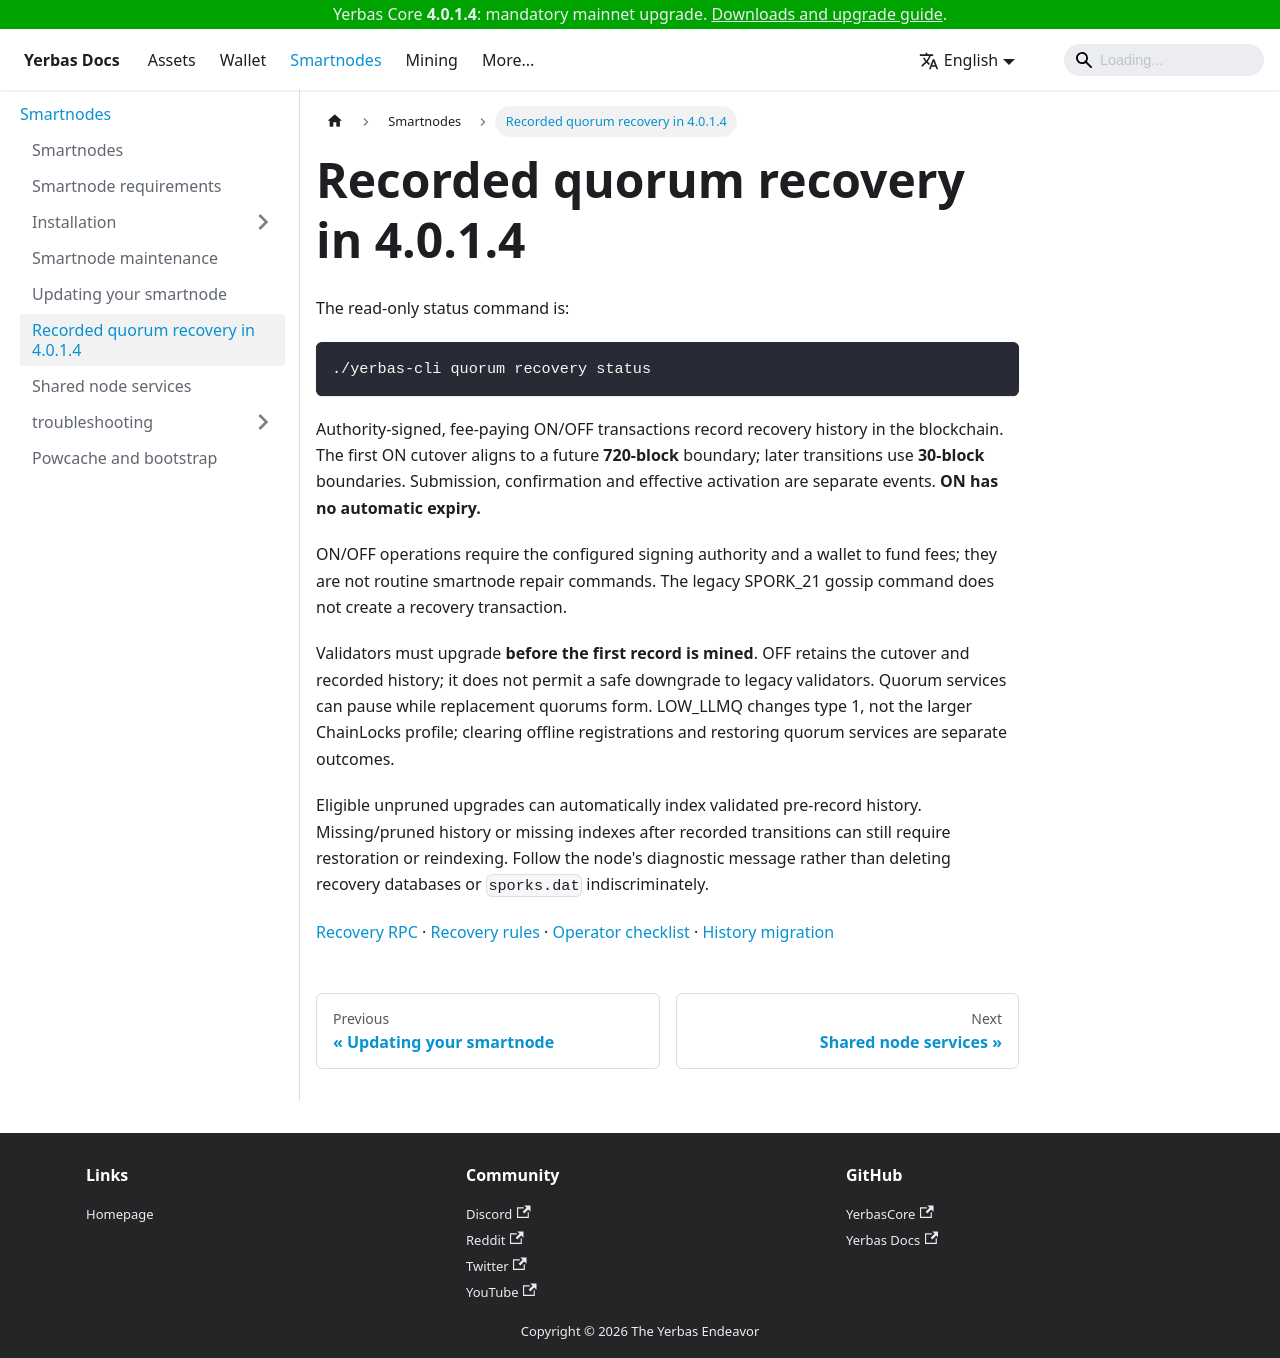

repository: The-Yerbas-Endeavor/yerbas-docs · page: docs/smartnodes/recovery/index.html · generator: docusaurus

---
sidebar_position: 4
---

# Recorded quorum recovery in 4.0.1.4

The read-only status command is:

```bash
./yerbas-cli quorum recovery status
```

Authority-signed, fee-paying ON/OFF transactions record recovery history in the blockchain. The first ON cutover aligns to a future **720-block** boundary; later transitions use **30-block** boundaries. Submission, confirmation and effective activation are separate events. **ON has no automatic expiry.**

ON/OFF operations require the configured signing authority and a wallet to fund fees; they are not routine smartnode repair commands. The legacy SPORK_21 gossip command does not create a recovery transaction.

Validators must upgrade **before the first record is mined**. OFF retains the cutover and recorded history; it does not permit a safe downgrade to legacy validators. Quorum services can pause while replacement quorums form. LOW_LLMQ changes type 1, not the larger ChainLocks profile; clearing offline registrations and restoring quorum services are separate outcomes.

Eligible unpruned upgrades can automatically index validated pre-record history. Missing/pruned history or missing indexes after recorded transitions can still require restoration or reindexing. Follow the node's diagnostic message rather than deleting recovery databases or `sporks.dat` indiscriminately.

[Recovery RPC](https://github.com/The-Yerbas-Endeavor/yerbas/blob/f0e2dde5673580d5d5cac9aa21e16ebe6936dd05/src/rpc/rpcquorums.cpp) · [Recovery rules](https://github.com/The-Yerbas-Endeavor/yerbas/blob/f0e2dde5673580d5d5cac9aa21e16ebe6936dd05/src/llmq/quorums_recovery.cpp) · [Operator checklist](https://github.com/The-Yerbas-Endeavor/yerbas/blob/f0e2dde5673580d5d5cac9aa21e16ebe6936dd05/doc/signed-spork-release-checklist.txt) · [History migration](https://github.com/The-Yerbas-Endeavor/yerbas/blob/f0e2dde5673580d5d5cac9aa21e16ebe6936dd05/doc/low-llmq-history-migration.md)
